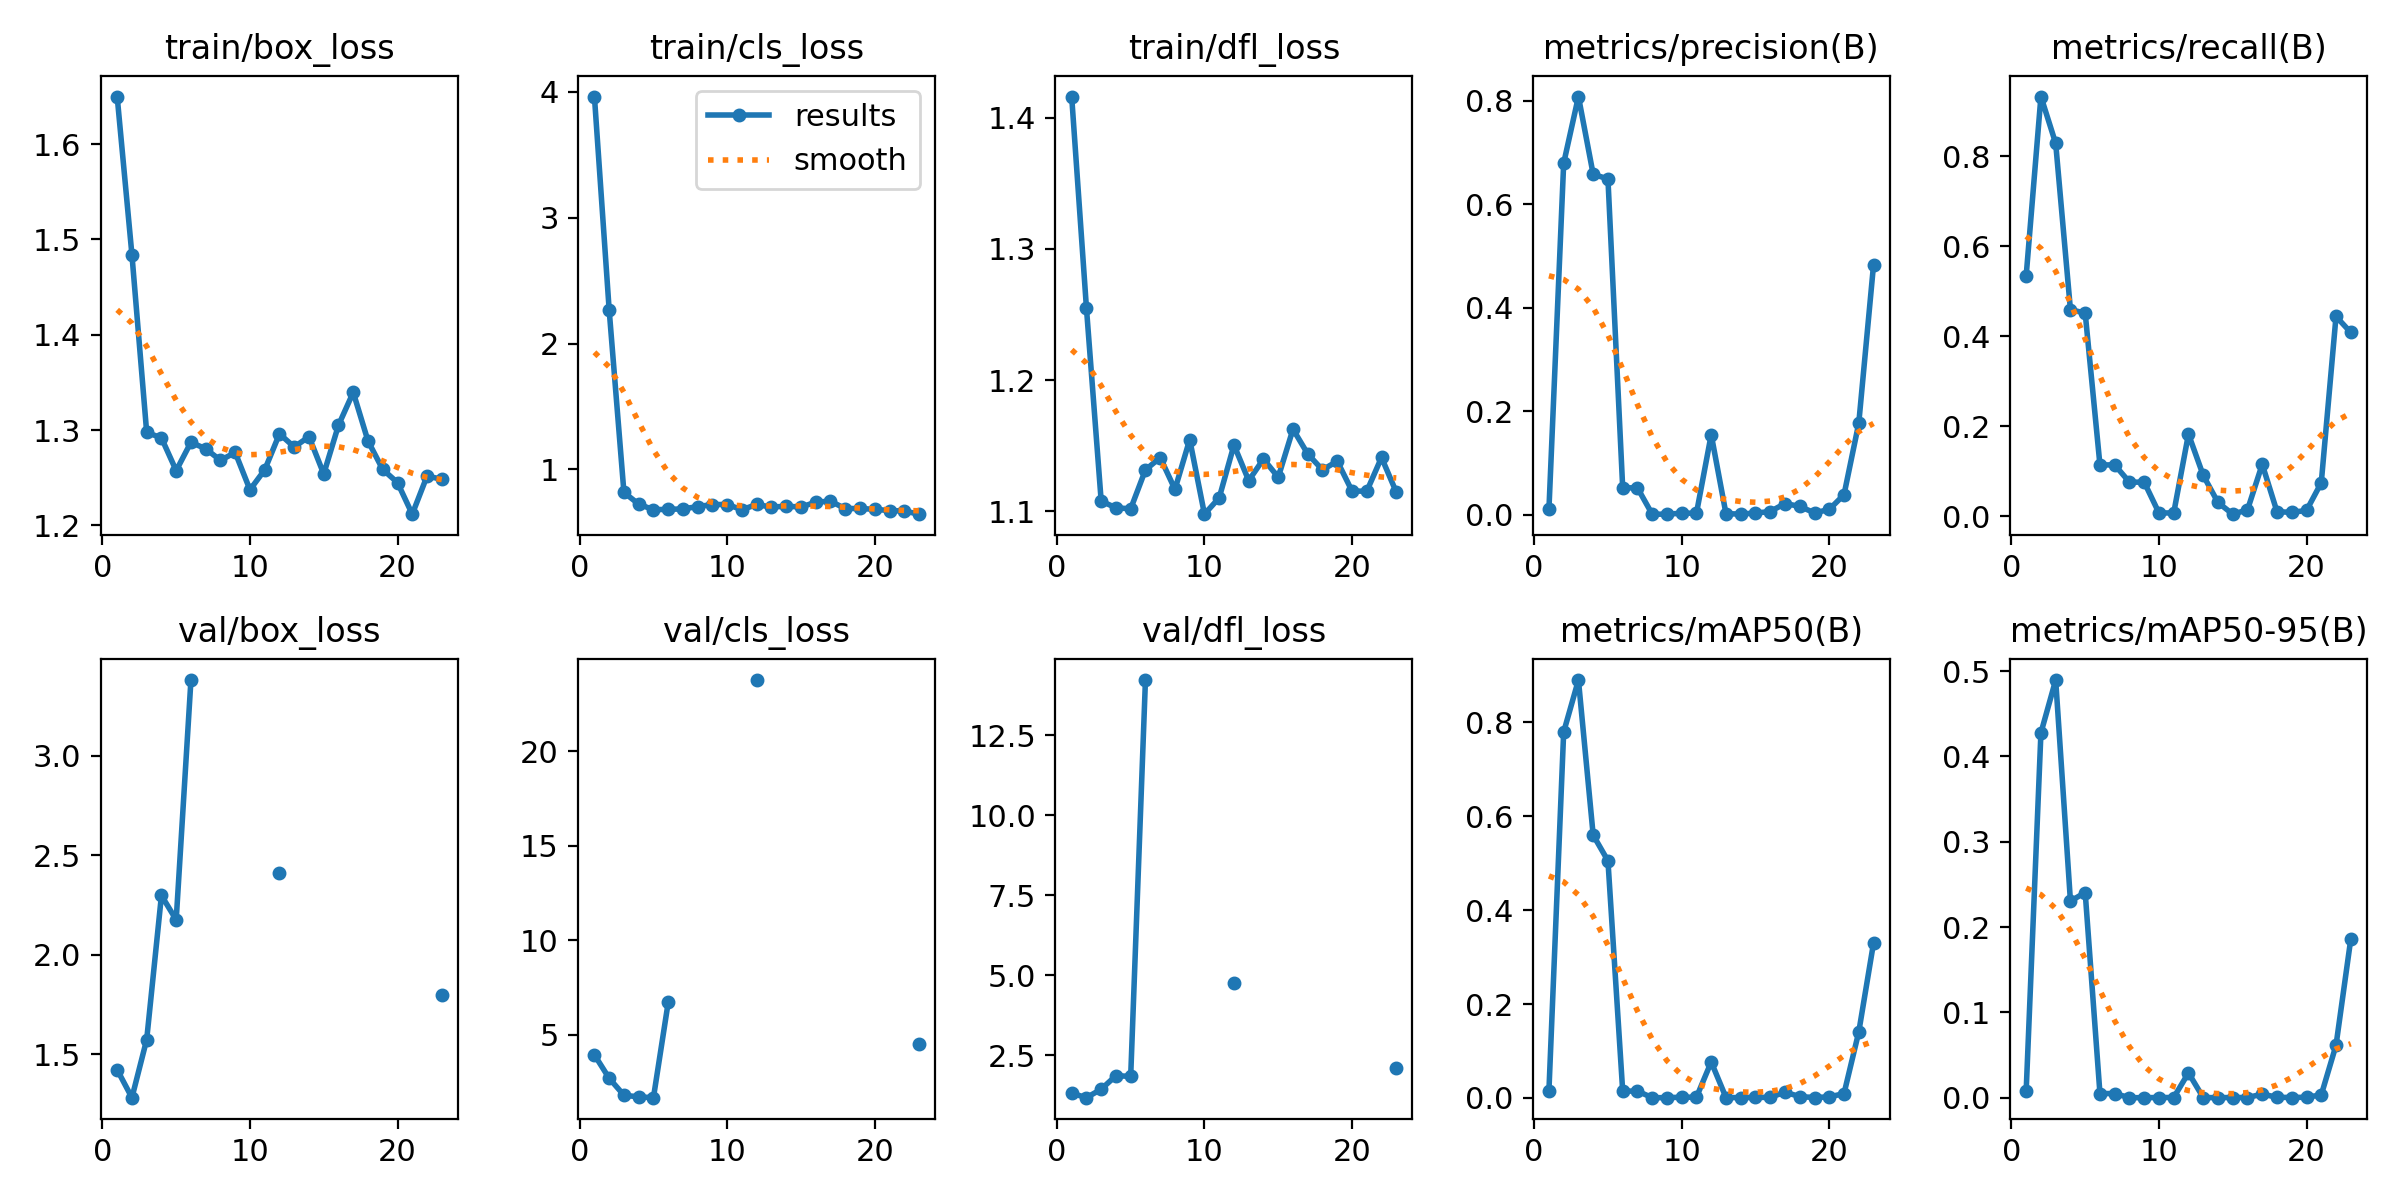

The table this chart was drawn from, first rows:
epoch, time, train/box_loss, train/cls_loss, train/dfl_loss, metrics/precision(B), metrics/recall(B), metrics/mAP50(B), metrics/mAP50-95(B), val/box_loss, val/cls_loss, val/dfl_loss, lr/pg0, lr/pg1, lr/pg2
1, 10.38, 1.65, 3.962, 1.416, 0.01008, 0.5343, 0.01537, 0.00811, 1.423, 3.94, 1.305, 0.0001, 0.0001, 0.0001
2, 15.56, 1.484, 2.266, 1.255, 0.6795, 0.9329, 0.7797, 0.4275, 1.283, 2.701, 1.167, 0.0002196, 0.0002196, 0.0002196
3, 21.2, 1.298, 0.818, 1.108, 0.8085, 0.8288, 0.8904, 0.4894, 1.575, 1.805, 1.431, 0.0003387, 0.0003387, 0.0003387
4, 26.78, 1.292, 0.725, 1.103, 0.6581, 0.4589, 0.5599, 0.2304, 2.299, 1.716, 1.855, 0.0004573, 0.0004573, 0.0004573
5, 32.24, 1.257, 0.6802, 1.102, 0.6492, 0.4513, 0.5053, 0.2404, 2.177, 1.675, 1.832, 0.0005754, 0.0005754, 0.0005754
6, 37.73, 1.287, 0.684, 1.132, 0.05191, 0.1137, 0.01451, 0.00494, 3.381, 6.71, 14.23, 0.0006931, 0.0006931, 0.0006931
7, 42.64, 1.28, 0.6867, 1.141, 0.05191, 0.1137, 0.01451, 0.00494, nan, nan, nan, 0.0008103, 0.0008103, 0.0008103
8, 47.92, 1.268, 0.7058, 1.117, 0.00097, 0.07534, 0.00047, 0.00011, nan, nan, nan, 0.000927, 0.000927, 0.000927
9, 53.24, 1.276, 0.7215, 1.155, 0.00097, 0.07534, 0.00047, 0.00011, nan, nan, nan, 0.001043, 0.001043, 0.001043
10, 58.62, 1.237, 0.7219, 1.098, 0.00288, 0.00685, 0.00147, 0.00029, nan, nan, nan, 0.001159, 0.001159, 0.001159
11, 63.41, 1.258, 0.6805, 1.11, 0.00288, 0.00685, 0.00147, 0.00029, nan, nan, nan, 0.001274, 0.001274, 0.001274
12, 69.34, 1.296, 0.7225, 1.151, 0.1548, 0.1822, 0.07662, 0.02917, 2.41, 23.76, 4.744, 0.001389, 0.001389, 0.001389
13, 75.05, 1.282, 0.7006, 1.123, 0.00183, 0.09041, 0.0008, 0.00021, nan, nan, nan, 0.001503, 0.001503, 0.001503
14, 80.54, 1.293, 0.7093, 1.14, 0.00128, 0.03014, 0.00056, 0.00015, nan, nan, nan, 0.001617, 0.001617, 0.001617
15, 85.82, 1.254, 0.7011, 1.126, 0.00308, 0.00411, 0.00092, 0.00028, nan, nan, nan, 0.001731, 0.001731, 0.001731
16, 91.31, 1.305, 0.7411, 1.163, 0.00611, 0.0137, 0.00117, 0.00026, nan, nan, nan, 0.001844, 0.001844, 0.001844
17, 97.68, 1.34, 0.748, 1.144, 0.02155, 0.1151, 0.01224, 0.00427, nan, nan, nan, 0.001937, 0.001937, 0.001937
18, 103.7, 1.289, 0.6896, 1.132, 0.01604, 0.00959, 0.00273, 0.00063, nan, nan, nan, 0.001933, 0.001933, 0.001933
19, 109.3, 1.259, 0.6903, 1.138, 0.00347, 0.00822, 0.00083, 0.00025, nan, nan, nan, 0.001929, 0.001929, 0.001929
20, 114.6, 1.245, 0.6836, 1.115, 0.01017, 0.01233, 0.00212, 0.00067, nan, nan, nan, 0.001925, 0.001925, 0.001925
21, 120.5, 1.212, 0.6738, 1.115, 0.03856, 0.07397, 0.00917, 0.00329, nan, nan, nan, 0.001921, 0.001921, 0.001921
22, 126.8, 1.252, 0.6704, 1.141, 0.1769, 0.4438, 0.1405, 0.0615, nan, nan, nan, 0.001917, 0.001917, 0.001917
23, 133.1, 1.248, 0.6452, 1.115, 0.4825, 0.4082, 0.3298, 0.1858, 1.797, 4.521, 2.101, 0.001913, 0.001913, 0.001913
